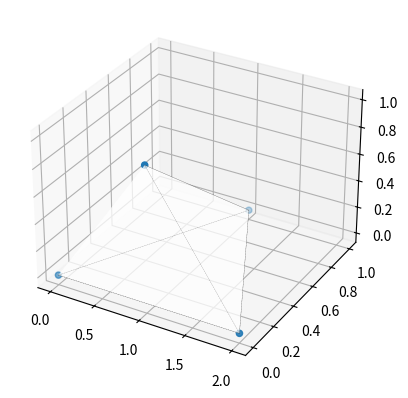

The matplotlib source for this figure:
from matplotlib import pyplot as plt
from mpl_toolkits.mplot3d.art3d import Poly3DCollection, Line3DCollection

fig = plt.figure()
ax = fig.add_subplot(111, projection='3d')

x = [0, 2, 1, 1]
y = [0, 0, 1, 0]
z = [0, 0, 0, 1]

vertices = [[0, 1, 2], [0, 1, 3], [0, 2, 3], [1, 2, 3]]

tupleList = list(zip(x, y, z))

poly3d = [[tupleList[vertices[ix][iy]] for iy in range(len(vertices[0]))] for ix in range(len(vertices))]
ax.scatter(x,y,z)
ax.add_collection3d(Poly3DCollection(poly3d, facecolors='w', linewidths=1, alpha=0.5))
ax.add_collection3d(Line3DCollection(poly3d, colors='k', linewidths=0.2, linestyles=':'))

plt.show()






"""
from scipy.spatial import HalfspaceIntersection
from scipy.spatial import ConvexHull
import numpy as np
import matplotlib.pyplot as plt
import mpl_toolkits.mplot3d as a3

w = np.array([1., 1., 1.])
# ∑ᵢ hᵢ wᵢ qᵢ - ∑ᵢ gᵢ wᵢ <= 0 
#  qᵢ - ubᵢ <= 0
# -qᵢ + lbᵢ <= 0 
halfspaces = np.array([
                    [1.*w[0], 1.*w[1], 1.*w[2], -10 ],
                    [ 1.,  0.,  0., -4],
                    [ 0.,  1.,  0., -4],
                    [ 0.,  0.,  1., -4],
                    [-1.,  0.,  0.,  0],
                    [ 0., -1.,  0.,  0],
                    [ 0.,  0., -1.,  0]
                    ])

print(halfspaces)
feasible_point = np.array([0.1, 0.1, 0.1])
hs = HalfspaceIntersection(halfspaces, feasible_point)
verts = hs.intersections
hull = ConvexHull(verts)
simplices = hull.simplices

org_triangles = [verts[s] for s in simplices]

class Faces():
    def __init__(self,tri, sig_dig=12, method="convexhull"):
        self.method=method
        self.tri = np.around(np.array(tri), sig_dig)
        self.grpinx = list(range(len(tri)))
        norms = np.around([self.norm(s) for s in self.tri], sig_dig)
        _, self.inv = np.unique(norms,return_inverse=True, axis=0)

    def norm(self,sq):
        cr = np.cross(sq[2]-sq[0],sq[1]-sq[0])
        return np.abs(cr/np.linalg.norm(cr))

    def isneighbor(self, tr1,tr2):
        a = np.concatenate((tr1,tr2), axis=0)
        return len(a) == len(np.unique(a, axis=0))+2

    def order(self, v):
        if len(v) <= 3:
            return v
        v = np.unique(v, axis=0)
        n = self.norm(v[:3])
        y = np.cross(n,v[1]-v[0])
        y = y/np.linalg.norm(y)
        c = np.dot(v, np.c_[v[1]-v[0],y])
        if self.method == "convexhull":
            h = ConvexHull(c)
            return v[h.vertices]
        else:
            mean = np.mean(c,axis=0)
            d = c-mean
            s = np.arctan2(d[:,0], d[:,1])
            return v[np.argsort(s)]

    def simplify(self):
        for i, tri1 in enumerate(self.tri):
            for j,tri2 in enumerate(self.tri):
                if j > i: 
                    if self.isneighbor(tri1,tri2) and \
                       self.inv[i]==self.inv[j]:
                        self.grpinx[j] = self.grpinx[i]
        groups = []
        for i in np.unique(self.grpinx):
            u = self.tri[self.grpinx == i]
            u = np.concatenate([d for d in u])
            u = self.order(u)
            groups.append(u)
        return groups


f = Faces(org_triangles)
g = f.simplify()

ax = a3.Axes3D(plt.figure())

colors = list(map("C{}".format, range(len(g))))

pc = a3.art3d.Poly3DCollection(g,  facecolor=colors, 
                                   edgecolor="k", alpha=0.9)
ax.add_collection3d(pc)

ax.dist=10
ax.azim=30
ax.elev=10
ax.set_xlim([0,5])
ax.set_ylim([0,5])
ax.set_zlim([0,5])
plt.show()



"""